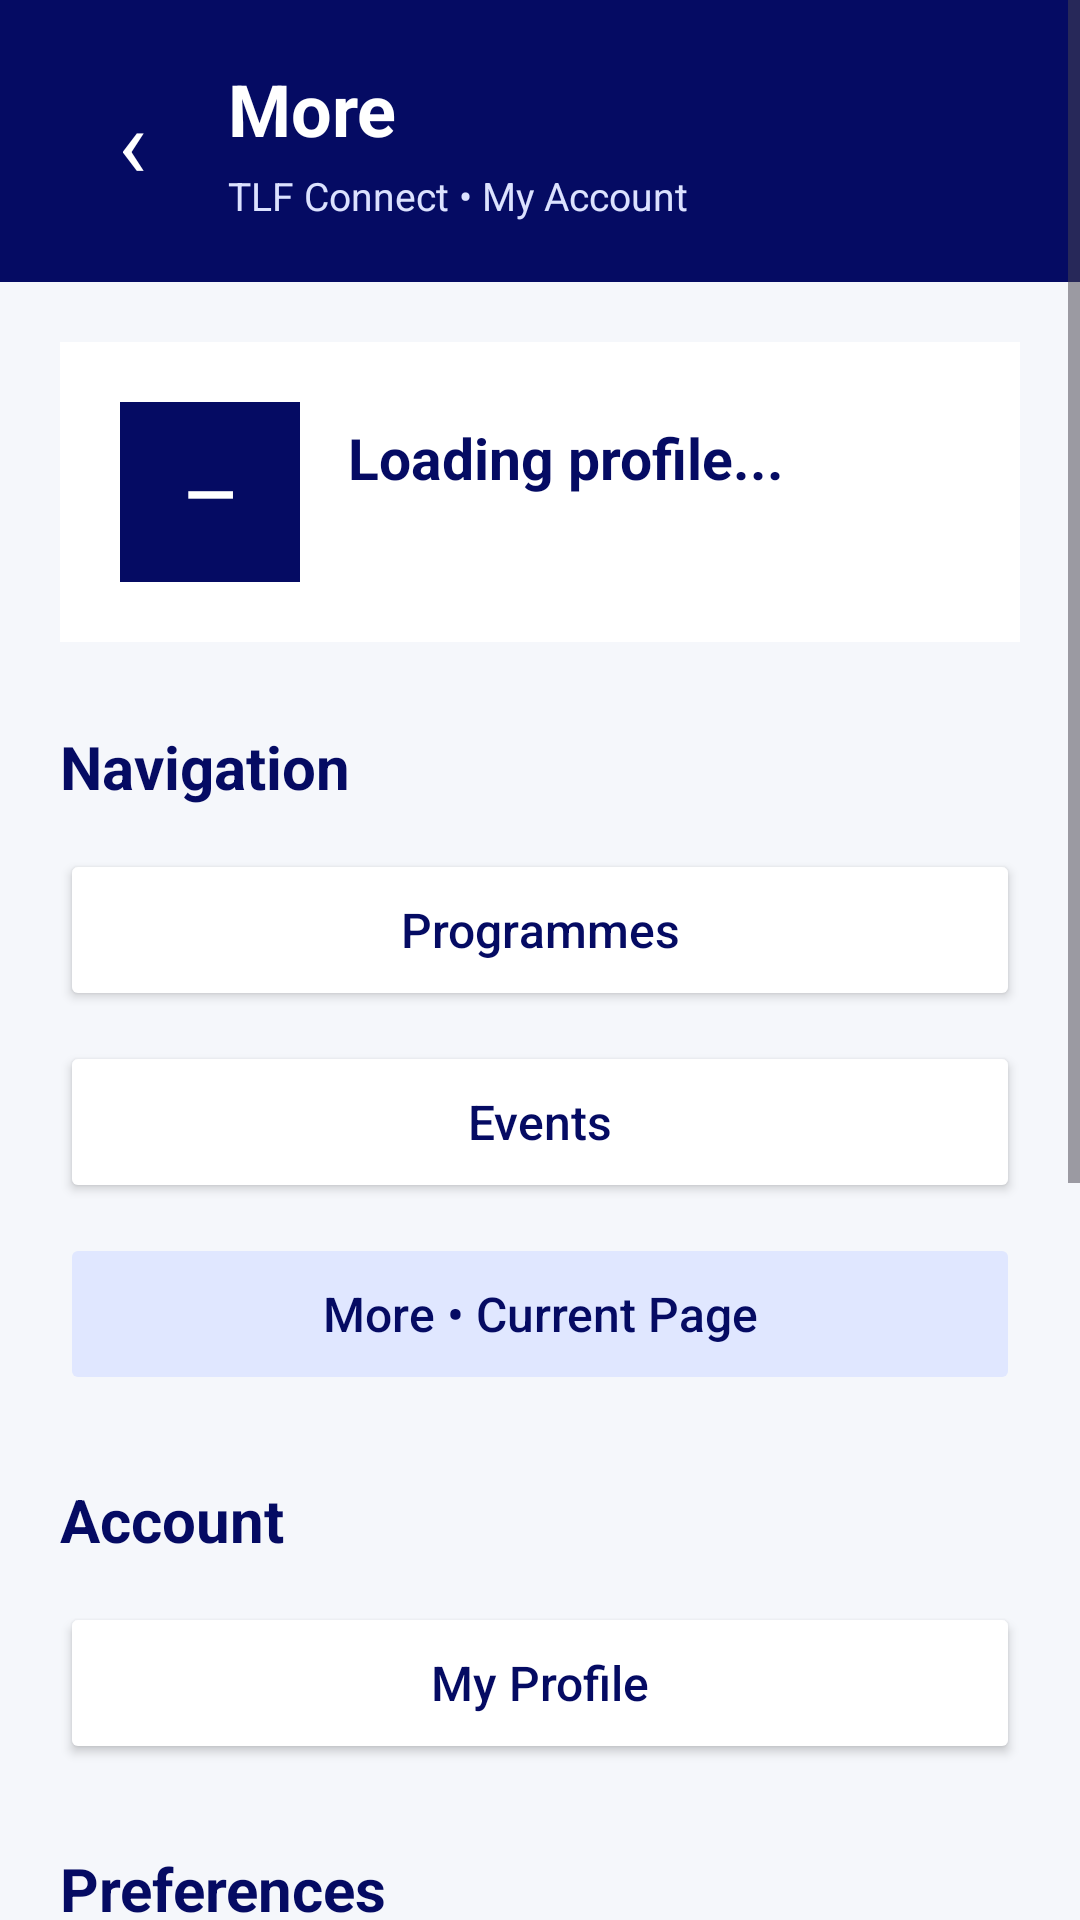

Layout XML and referenced resources for this Android screen:
<!-- AndroidManifest.xml: application theme Theme.TshwaneConnect -->
<!-- res/layout/activity_more.xml -->
<?xml version="1.0" encoding="utf-8"?>
<ScrollView xmlns:android="http://schemas.android.com/apk/res/android"
    android:layout_width="match_parent"
    android:layout_height="match_parent"
    android:background="#F5F7FB"
    android:fillViewport="true">

    <LinearLayout
        android:layout_width="match_parent"
        android:layout_height="wrap_content"
        android:orientation="vertical">

        
        <LinearLayout
            android:layout_width="match_parent"
            android:layout_height="wrap_content"
            android:background="#050B63"
            android:gravity="center_vertical"
            android:orientation="horizontal"
            android:padding="20dp">

            <TextView
                android:id="@+id/btnBackMore"
                android:layout_width="48dp"
                android:layout_height="48dp"
                android:contentDescription="Go back"
                android:gravity="center"
                android:text="‹"
                android:textColor="#FFFFFF"
                android:textSize="32sp" />

            <LinearLayout
                android:layout_width="0dp"
                android:layout_height="wrap_content"
                android:layout_marginStart="8dp"
                android:layout_weight="1"
                android:orientation="vertical">

                <TextView
                    android:layout_width="match_parent"
                    android:layout_height="wrap_content"
                    android:text="More"
                    android:textColor="#FFFFFF"
                    android:textSize="24sp"
                    android:textStyle="bold" />

                <TextView
                    android:layout_width="match_parent"
                    android:layout_height="wrap_content"
                    android:layout_marginTop="4dp"
                    android:text="TLF Connect • My Account"
                    android:textColor="#DCE2FF"
                    android:textSize="13sp" />
            </LinearLayout>
        </LinearLayout>

        
        <LinearLayout
            android:layout_width="match_parent"
            android:layout_height="wrap_content"
            android:orientation="vertical"
            android:padding="20dp">

            
            <LinearLayout
                android:layout_width="match_parent"
                android:layout_height="wrap_content"
                android:background="#FFFFFF"
                android:gravity="center_vertical"
                android:orientation="horizontal"
                android:padding="20dp">

                <TextView
                    android:id="@+id/tvMoreInitials"
                    android:layout_width="60dp"
                    android:layout_height="60dp"
                    android:background="#050B63"
                    android:gravity="center"
                    android:text="—"
                    android:textColor="#FFFFFF"
                    android:textSize="22sp"
                    android:textStyle="bold" />

                <LinearLayout
                    android:layout_width="0dp"
                    android:layout_height="wrap_content"
                    android:layout_marginStart="16dp"
                    android:layout_weight="1"
                    android:orientation="vertical">

                    <TextView
                        android:id="@+id/tvMoreStaffName"
                        android:layout_width="match_parent"
                        android:layout_height="wrap_content"
                        android:text="Loading profile..."
                        android:textColor="#050B63"
                        android:textSize="19sp"
                        android:textStyle="bold" />

                    <TextView
                        android:id="@+id/tvMoreStaffEmail"
                        android:layout_width="match_parent"
                        android:layout_height="wrap_content"
                        android:layout_marginTop="5dp"
                        android:text=""
                        android:textColor="#64748B"
                        android:textSize="13sp" />
                </LinearLayout>
            </LinearLayout>

            
            <TextView
                android:layout_width="match_parent"
                android:layout_height="wrap_content"
                android:layout_marginTop="28dp"
                android:text="Navigation"
                android:textColor="#050B63"
                android:textSize="20sp"
                android:textStyle="bold" />

            <Button
                android:id="@+id/btnMoreProgrammes"
                android:layout_width="match_parent"
                android:layout_height="54dp"
                android:layout_marginTop="14dp"
                android:backgroundTint="#FFFFFF"
                android:text="Programmes"
                android:textAllCaps="false"
                android:textColor="#050B63"
                android:textSize="16sp" />

            <Button
                android:id="@+id/btnMoreEvents"
                android:layout_width="match_parent"
                android:layout_height="54dp"
                android:layout_marginTop="10dp"
                android:backgroundTint="#FFFFFF"
                android:text="Events"
                android:textAllCaps="false"
                android:textColor="#050B63"
                android:textSize="16sp" />

            <Button
                android:id="@+id/btnMoreCurrent"
                android:layout_width="match_parent"
                android:layout_height="54dp"
                android:layout_marginTop="10dp"
                android:backgroundTint="#E0E7FF"
                android:enabled="false"
                android:text="More • Current Page"
                android:textAllCaps="false"
                android:textColor="#050B63"
                android:textSize="16sp" />

            
            <TextView
                android:layout_width="match_parent"
                android:layout_height="wrap_content"
                android:layout_marginTop="28dp"
                android:text="Account"
                android:textColor="#050B63"
                android:textSize="20sp"
                android:textStyle="bold" />

            <Button
                android:id="@+id/btnMoreProfile"
                android:layout_width="match_parent"
                android:layout_height="54dp"
                android:layout_marginTop="14dp"
                android:backgroundTint="#FFFFFF"
                android:text="My Profile"
                android:textAllCaps="false"
                android:textColor="#050B63"
                android:textSize="16sp" />

            
            <TextView
                android:layout_width="match_parent"
                android:layout_height="wrap_content"
                android:layout_marginTop="28dp"
                android:text="Preferences"
                android:textColor="#050B63"
                android:textSize="20sp"
                android:textStyle="bold" />

            <Button
                android:id="@+id/btnMoreSettings"
                android:layout_width="match_parent"
                android:layout_height="54dp"
                android:layout_marginTop="14dp"
                android:backgroundTint="#FFFFFF"
                android:text="Settings"
                android:textAllCaps="false"
                android:textColor="#050B63"
                android:textSize="16sp" />

            <Button
                android:id="@+id/btnMorePrivacy"
                android:layout_width="match_parent"
                android:layout_height="54dp"
                android:layout_marginTop="10dp"
                android:backgroundTint="#FFFFFF"
                android:text="Privacy &amp; Security"
                android:textAllCaps="false"
                android:textColor="#050B63"
                android:textSize="16sp" />

            
            <TextView
                android:layout_width="match_parent"
                android:layout_height="wrap_content"
                android:layout_marginTop="28dp"
                android:text="Session"
                android:textColor="#050B63"
                android:textSize="20sp"
                android:textStyle="bold" />

            <Button
                android:id="@+id/btnMoreLogout"
                android:layout_width="match_parent"
                android:layout_height="54dp"
                android:layout_marginTop="14dp"
                android:backgroundTint="#FEE2E2"
                android:text="Log Out"
                android:textAllCaps="false"
                android:textColor="#B91C1C"
                android:textSize="16sp" />

            <Button
                android:id="@+id/btnMoreBackDashboard"
                android:layout_width="match_parent"
                android:layout_height="54dp"
                android:layout_marginTop="26dp"
                android:backgroundTint="#050B63"
                android:text="Back to Dashboard"
                android:textAllCaps="false"
                android:textColor="#FFFFFF"
                android:textSize="16sp" />

            <TextView
                android:layout_width="match_parent"
                android:layout_height="wrap_content"
                android:layout_marginTop="24dp"
                android:gravity="center"
                android:text="TLF Connect • Internal Staff Application"
                android:textColor="#94A3B8"
                android:textSize="12sp" />

        </LinearLayout>
    </LinearLayout>
</ScrollView>
<!-- resources referenced by this layout -->
<resources>
  <style name="Theme.TshwaneConnect" parent="Base.Theme.TshwaneConnect" />
  <style name="Base.Theme.TshwaneConnect" parent="Theme.Material3.DayNight.NoActionBar">
          
          
      </style>
</resources>
